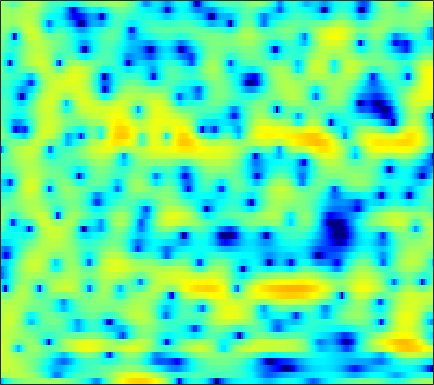

The data file committed next to this chart (first rows):
-10.871, -8.8615, -6.4663, -4.6353, -3.5661, -2.4369, -1.5848, -1.0734, -0.53622, -0.087782, 0.25008, 0.44983, 0.6551, 0.8502, 0.96035, 1.0829, 1.1703, 1.2317, 1.2767, 1.2822, 1.2841, 1.2868, 1.2386, 1.1719
1.742, 1.838, 2.022, 2.225, 2.372, 2.534, 2.651, 2.699, 2.701, 2.63, 2.478, 2.311, 2.01, 1.622, 1.262, 0.6894, -0.005009, -0.608, -1.547, -2.672, -4.008, -5.178, -7.011, -9.175
3.626, 3.579, 3.503, 3.403, 3.308, 3.155, 2.96, 2.784, 2.506, 2.172, 1.774, 1.433, 0.9154, 0.327, -0.1769, -0.9234, -1.765, -2.457, -3.469, -4.587, -5.768, -6.698, -7.923, -9.058
4.008, 3.89, 3.705, 3.491, 3.311, 3.049, 2.764, 2.536, 2.209, 1.859, 1.473, 1.156, 0.7048, 0.2027, -0.2096, -0.8221, -1.495, -2.046, -2.851, -3.748, -4.737, -5.55, -6.709, -7.949
4.115, 3.886, 3.508, 3.051, 2.663, 2.118, 1.611, 1.263, 0.909, 0.6829, 0.5766, 0.5407, 0.501, 0.439, 0.3453, 0.1326, -0.1725, -0.4748, -0.967, -1.561, -2.241, -2.808, -3.631, -4.543
4.044, 3.937, 3.414, 2.383, 1.228, -0.9649, -4.205, -7.489, -10.5, -7.296, -3.747, -1.887, -0.2505, 0.7221, 1.103, 1.227, 1.05, 0.7147, 0.07992, -0.6859, -1.458, -1.931, -2.31, -2.318
3.425, 3.591, 3.467, 2.994, 2.435, 1.482, 0.4377, -0.2256, -0.6769, -0.5545, -0.06012, 0.3595, 0.787, 0.9703, 0.9255, 0.5266, -0.2559, -1.145, -2.825, -5.292, -9.161, -14.07, -21.71, -12.07
2.997, 3.02, 2.955, 2.784, 2.595, 2.284, 1.933, 1.666, 1.314, 0.9921, 0.6973, 0.4742, 0.1605, -0.1914, -0.478, -0.9287, -1.463, -1.925, -2.581, -3.248, -3.829, -4.137, -4.276, -4.089
3.083, 3.149, 3.162, 3.078, 2.935, 2.656, 2.255, 1.894, 1.321, 0.6686, -0.05202, -0.592, -1.267, -1.845, -2.159, -2.414, -2.502, -2.48, -2.399, -2.276, -2.148, -2.059, -1.962, -1.9
2.793, 3.234, 3.621, 3.773, 3.735, 3.476, 2.976, 2.43, 1.428, 0.09061, -1.658, -3.271, -5.873, -8.698, -9.936, -9.013, -6.745, -5.173, -3.525, -2.341, -1.507, -1.073, -0.7024, -0.5211
1.896, 2.641, 3.323, 3.691, 3.772, 3.647, 3.24, 2.763, 1.88, 0.7013, -0.8315, -2.22, -4.286, -6.229, -6.983, -6.507, -5.085, -3.971, -2.721, -1.807, -1.225, -0.9626, -0.8345, -0.9245
2.011, 2.384, 2.746, 2.965, 3.042, 3.007, 2.84, 2.621, 2.212, 1.68, 1.069, 0.5895, -0.0191, -0.5426, -0.8494, -1.109, -1.203, -1.214, -1.218, -1.262, -1.414, -1.641, -2.12, -2.859
1.965, 1.958, 1.991, 2.063, 2.135, 2.238, 2.31, 2.317, 2.253, 2.085, 1.832, 1.569, 1.18, 0.7409, 0.4053, -0.03494, -0.4227, -0.6772, -0.9587, -1.2, -1.466, -1.705, -2.176, -2.881
-0.2047, -0.7473, -1.028, -0.7549, -0.2743, 0.518, 1.285, 1.763, 2.219, 2.437, 2.398, 2.194, 1.673, 0.9056, 0.1674, -0.9555, -2.104, -2.772, -3.122, -2.793, -2.079, -1.512, -0.888, -0.491
-7.78, -12.76, -22.5, -11.15, -6.904, -3.35, -1.034, 0.2081, 1.367, 2.046, 2.274, 2.169, 1.611, 0.5073, -0.7562, -3.283, -7.502, -13.33, -19.64, -8.716, -4.132, -2.014, -0.07422, 1.23
-7.727, -8.471, -8.594, -7.575, -6.332, -4.511, -2.781, -1.657, -0.4426, 0.4288, 0.9549, 1.132, 1.089, 0.7278, 0.2748, -0.4856, -1.278, -1.73, -1.906, -1.555, -0.8475, -0.2458, 0.5163, 1.172
-14.54, -13.46, -10.94, -8.508, -6.887, -4.939, -3.256, -2.138, -0.8702, 0.1535, 0.9449, 1.376, 1.76, 1.947, 1.978, 1.897, 1.727, 1.573, 1.345, 1.11, 0.8648, 0.6772, 0.4227, 0.2066
-13.77, -12.78, -10.44, -8.129, -6.561, -4.67, -2.983, -1.849, -0.4955, 0.6636, 1.645, 2.234, 2.849, 3.274, 3.47, 3.562, 3.469, 3.278, 2.841, 2.176, 1.24, 0.3259, -1.238, -3.195
-8.84, -9.235, -9.143, -8.355, -7.415, -5.845, -4.14, -2.886, -1.337, 0.03851, 1.196, 1.942, 2.75, 3.351, 3.659, 3.895, 3.917, 3.777, 3.378, 2.692, 1.669, 0.6254, -1.232, -3.79
-13.05, -15.77, -19.9, -18.56, -14.8, -10.69, -7.606, -5.749, -3.693, -2.02, -0.6543, 0.2039, 1.156, 1.899, 2.335, 2.76, 3.002, 3.068, 3.001, 2.754, 2.336, 1.922, 1.284, 0.615
-11.98, -13.18, -14.28, -13.78, -12.41, -10.17, -8.035, -6.619, -4.975, -3.582, -2.389, -1.609, -0.7014, 0.08218, 0.5979, 1.183, 1.659, 1.946, 2.233, 2.405, 2.475, 2.471, 2.398, 2.282
-8.443, -8.444, -8.366, -8.1, -7.75, -7.143, -6.423, -5.859, -5.119, -4.421, -3.749, -3.248, -2.577, -1.875, -1.321, -0.5642, 0.1963, 0.739, 1.391, 1.945, 2.383, 2.633, 2.863, 2.989
-5.896, -5.833, -5.823, -5.867, -5.91, -5.913, -5.869, -5.811, -5.748, -5.733, -5.811, -5.897, -5.853, -5.402, -4.69, -3.349, -1.828, -0.7295, 0.5612, 1.623, 2.433, 2.888, 3.314, 3.558
-3.262, -3.671, -4.469, -5.457, -6.215, -7.003, -7.326, -7.289, -7.157, -7.331, -8.235, -9.726, -13.76, -21.02, -15.02, -7.882, -3.706, -1.539, 0.5662, 2.009, 2.967, 3.43, 3.78, 3.89
-0.4936, -1.482, -3.417, -6.415, -9.899, -18.52, -17.43, -11.57, -7.66, -5.778, -4.945, -4.785, -4.869, -4.517, -3.619, -1.762, 0.1858, 1.439, 2.732, 3.551, 3.921, 3.915, 3.578, 2.905
0.8134, 0.09336, -1.118, -2.539, -3.631, -4.701, -4.744, -4.116, -2.87, -1.654, -0.6699, -0.06468, 0.6409, 1.291, 1.774, 2.422, 2.993, 3.328, 3.576, 3.538, 3.123, 2.524, 1.216, -0.8398
-0.2852, -0.5087, -0.8185, -1.088, -1.222, -1.27, -1.107, -0.8611, -0.4058, 0.1402, 0.6964, 1.082, 1.554, 1.937, 2.168, 2.375, 2.452, 2.409, 2.192, 1.776, 1.14, 0.5051, -0.5818, -1.92
-2.064, -1.991, -1.843, -1.644, -1.439, -1.078, -0.6394, -0.2601, 0.2701, 0.7969, 1.297, 1.629, 1.974, 2.199, 2.27, 2.217, 2.004, 1.735, 1.249, 0.6287, -0.06063, -0.5945, -1.244, -1.798
-4.668, -4.337, -3.892, -3.384, -2.929, -2.186, -1.3, -0.5759, 0.3926, 1.297, 2.055, 2.519, 2.948, 3.155, 3.15, 2.925, 2.431, 1.879, 0.9063, -0.2971, -1.635, -2.592, -3.488, -3.7
-8.391, -7.818, -7.72, -7.912, -7.742, -6.482, -4.274, -2.522, -0.4004, 1.329, 2.65, 3.393, 4.069, 4.391, 4.406, 4.118, 3.442, 2.653, 1.138, -1.064, -4.349, -8.105, -17.21, -13.67
-8.678, -8.988, -10.54, -14.3, -19.44, -15.29, -8.336, -4.973, -1.802, 0.4342, 2.057, 2.934, 3.744, 4.178, 4.271, 4.09, 3.573, 2.957, 1.837, 0.361, -1.38, -2.701, -3.974, -4.054
-5.35, -5.594, -5.921, -6.08, -5.894, -5.095, -3.748, -2.584, -1.049, 0.3181, 1.418, 2.066, 2.691, 3.052, 3.153, 3.078, 2.784, 2.437, 1.838, 1.145, 0.4371, -0.04142, -0.5572, -0.8539
-2.861, -2.907, -2.862, -2.638, -2.35, -1.809, -1.136, -0.5784, 0.1776, 0.8886, 1.504, 1.882, 2.235, 2.417, 2.438, 2.325, 2.055, 1.766, 1.288, 0.752, 0.2011, -0.1832, -0.6304, -0.9819
-2.004, -1.953, -1.704, -1.303, -0.9417, -0.3902, 0.1945, 0.6364, 1.189, 1.672, 2.067, 2.286, 2.46, 2.485, 2.401, 2.14, 1.709, 1.282, 0.5923, -0.1923, -1.018, -1.597, -2.215, -2.61
-3.53, -3.257, -2.443, -1.447, -0.6977, 0.2062, 0.9943, 1.496, 2.071, 2.539, 2.879, 3.05, 3.174, 3.146, 3.007, 2.631, 2.008, 1.347, 0.1794, -1.378, -3.281, -4.861, -6.636, -7.129
-15.04, -9.516, -5.039, -2.393, -1.03, 0.2641, 1.167, 1.677, 2.204, 2.613, 2.955, 3.178, 3.409, 3.539, 3.537, 3.357, 2.889, 2.29, 1.047, -0.8607, -3.756, -6.994, -13.87, -14.82
-3.64, -3.319, -2.365, -1.478, -1.011, -0.6185, -0.4323, -0.3509, -0.2959, -0.2256, 0.004303, 0.3081, 0.8803, 1.595, 2.142, 2.758, 3.114, 3.161, 2.892, 2.259, 1.303, 0.4948, -0.5014, -1.111
0.6191, -0.08164, -1.05, -2.094, -2.998, -4.328, -5.614, -6.444, -7.296, -8.051, -8.91, -9.098, -7.525, -4.58, -2.415, -0.05285, 1.695, 2.637, 3.478, 3.891, 3.975, 3.872, 3.56, 3.091
-0.2086, -1.21, -2.899, -5.193, -7.452, -11.72, -18.32, -22.37, -18.25, -16.15, -17.04, -18.67, -15.36, -9.334, -5.86, -2.466, -0.003433, 1.375, 2.73, 3.627, 4.161, 4.346, 4.356, 4.107
-1.867, -2.597, -3.935, -5.722, -7.316, -9.75, -12.07, -12.99, -12.71, -11.64, -10.27, -9.114, -7.397, -5.404, -3.849, -1.874, -0.1338, 0.9582, 2.154, 3.042, 3.632, 3.889, 4.008, 3.877
-2.709, -2.98, -3.558, -4.329, -4.991, -5.862, -6.552, -6.885, -6.943, -6.659, -6.021, -5.373, -4.328, -3.08, -2.102, -0.8157, 0.409, 1.235, 2.176, 2.909, 3.403, 3.62, 3.691, 3.525
-2.664, -2.699, -2.92, -3.325, -3.727, -4.312, -4.855, -5.196, -5.472, -5.396, -5.011, -4.5, -3.534, -2.4, -1.491, -0.2736, 0.8718, 1.658, 2.552, 3.256, 3.735, 3.93, 3.952, 3.685
-2.626, -2.553, -2.721, -3.171, -3.685, -4.609, -5.801, -6.793, -8.13, -8.94, -8.636, -7.663, -5.867, -3.997, -2.653, -0.9992, 0.4526, 1.414, 2.517, 3.385, 4.017, 4.311, 4.453, 4.272
-3.591, -3.389, -3.49, -4.003, -4.675, -6.025, -8.059, -10.21, -14.65, -24.92, -22.89, -15.53, -10.62, -7.438, -5.567, -3.458, -1.636, -0.423, 0.9991, 2.174, 3.092, 3.611, 4.061, 4.232
-4.218, -3.98, -3.989, -4.382, -4.918, -5.947, -7.31, -8.547, -10.26, -11.68, -12.15, -11.84, -10.98, -9.802, -8.676, -6.831, -4.754, -3.213, -1.326, 0.2994, 1.598, 2.372, 3.15, 3.676
-3.339, -3.262, -3.363, -3.67, -4.026, -4.64, -5.392, -6.045, -6.984, -8.08, -9.363, -10.6, -12.98, -16.51, -17.97, -13.38, -8.381, -5.579, -2.728, -0.6117, 0.9611, 1.844, 2.725, 3.328
-1.912, -2.16, -2.594, -3.036, -3.339, -3.674, -3.956, -4.158, -4.516, -5.028, -5.854, -6.73, -8.207, -9.657, -9.808, -7.901, -5.031, -3.055, -0.9157, 0.6782, 1.808, 2.391, 2.867, 3.063
-1.399, -2.358, -3.788, -5.09, -5.619, -5.453, -4.588, -3.814, -2.908, -2.214, -1.752, -1.507, -1.251, -0.9028, -0.5122, 0.2046, 1.079, 1.745, 2.524, 3.071, 3.307, 3.258, 2.845, 2.034
-2.225, -4.083, -7.688, -14.4, -30.84, -14.36, -8.062, -5.408, -2.981, -1.305, -0.05126, 0.6973, 1.511, 2.195, 2.644, 3.17, 3.599, 3.841, 4.012, 3.953, 3.594, 3.08, 1.976, 0.2527
-2.151, -3.343, -5.057, -6.539, -7.106, -6.737, -5.47, -4.315, -2.798, -1.432, -0.2402, 0.5357, 1.429, 2.158, 2.6, 3.057, 3.344, 3.446, 3.42, 3.181, 2.719, 2.2, 1.273, 0.06457
-1.501, -2.196, -3.083, -3.81, -4.179, -4.344, -4.096, -3.649, -2.803, -1.765, -0.6944, 0.06522, 0.9759, 1.723, 2.164, 2.586, 2.819, 2.87, 2.78, 2.524, 2.117, 1.728, 1.115, 0.4295
-0.9358, -1.548, -2.539, -3.703, -4.632, -5.742, -6.195, -5.82, -4.474, -2.762, -1.115, -0.03665, 1.137, 2.003, 2.466, 2.838, 2.965, 2.916, 2.683, 2.306, 1.828, 1.441, 0.9209, 0.4303
-0.1148, -0.5623, -1.643, -3.466, -5.571, -10.33, -24.77, -16.66, -7.55, -3.214, -0.5014, 0.9441, 2.308, 3.176, 3.547, 3.714, 3.536, 3.205, 2.537, 1.677, 0.7451, 0.09499, -0.5763, -0.9586
0.533, 0.6132, 0.3006, -0.4542, -1.218, -2.28, -2.81, -2.484, -1.204, 0.3844, 1.825, 2.687, 3.504, 3.947, 4.02, 3.776, 3.115, 2.325, 0.8329, -1.233, -3.884, -6.063, -7.988, -7.358
0.7462, 1.051, 1.223, 1.224, 1.169, 1.121, 1.198, 1.377, 1.766, 2.246, 2.728, 3.021, 3.265, 3.266, 3.084, 2.548, 1.631, 0.6424, -1.164, -3.693, -7.236, -10.79, -14.79, -12.32
1.244, 1.352, 1.416, 1.44, 1.449, 1.498, 1.608, 1.737, 1.954, 2.211, 2.438, 2.565, 2.632, 2.526, 2.313, 1.817, 1.059, 0.3125, -0.9055, -2.322, -3.808, -4.832, -5.866, -6.385
1.658, 1.437, 1.138, 0.8573, 0.7039, 0.6046, 0.6602, 0.8032, 1.108, 1.488, 1.866, 2.11, 2.326, 2.392, 2.31, 2.025, 1.528, 1.03, 0.2156, -0.7135, -1.692, -2.396, -3.24, -3.937
1.673, 0.9901, 0.02754, -0.9396, -1.569, -2.121, -2.141, -1.773, -0.9054, 0.1197, 1.125, 1.776, 2.451, 2.88, 3.025, 2.982, 2.666, 2.256, 1.49, 0.5108, -0.6031, -1.452, -2.461, -3.195
